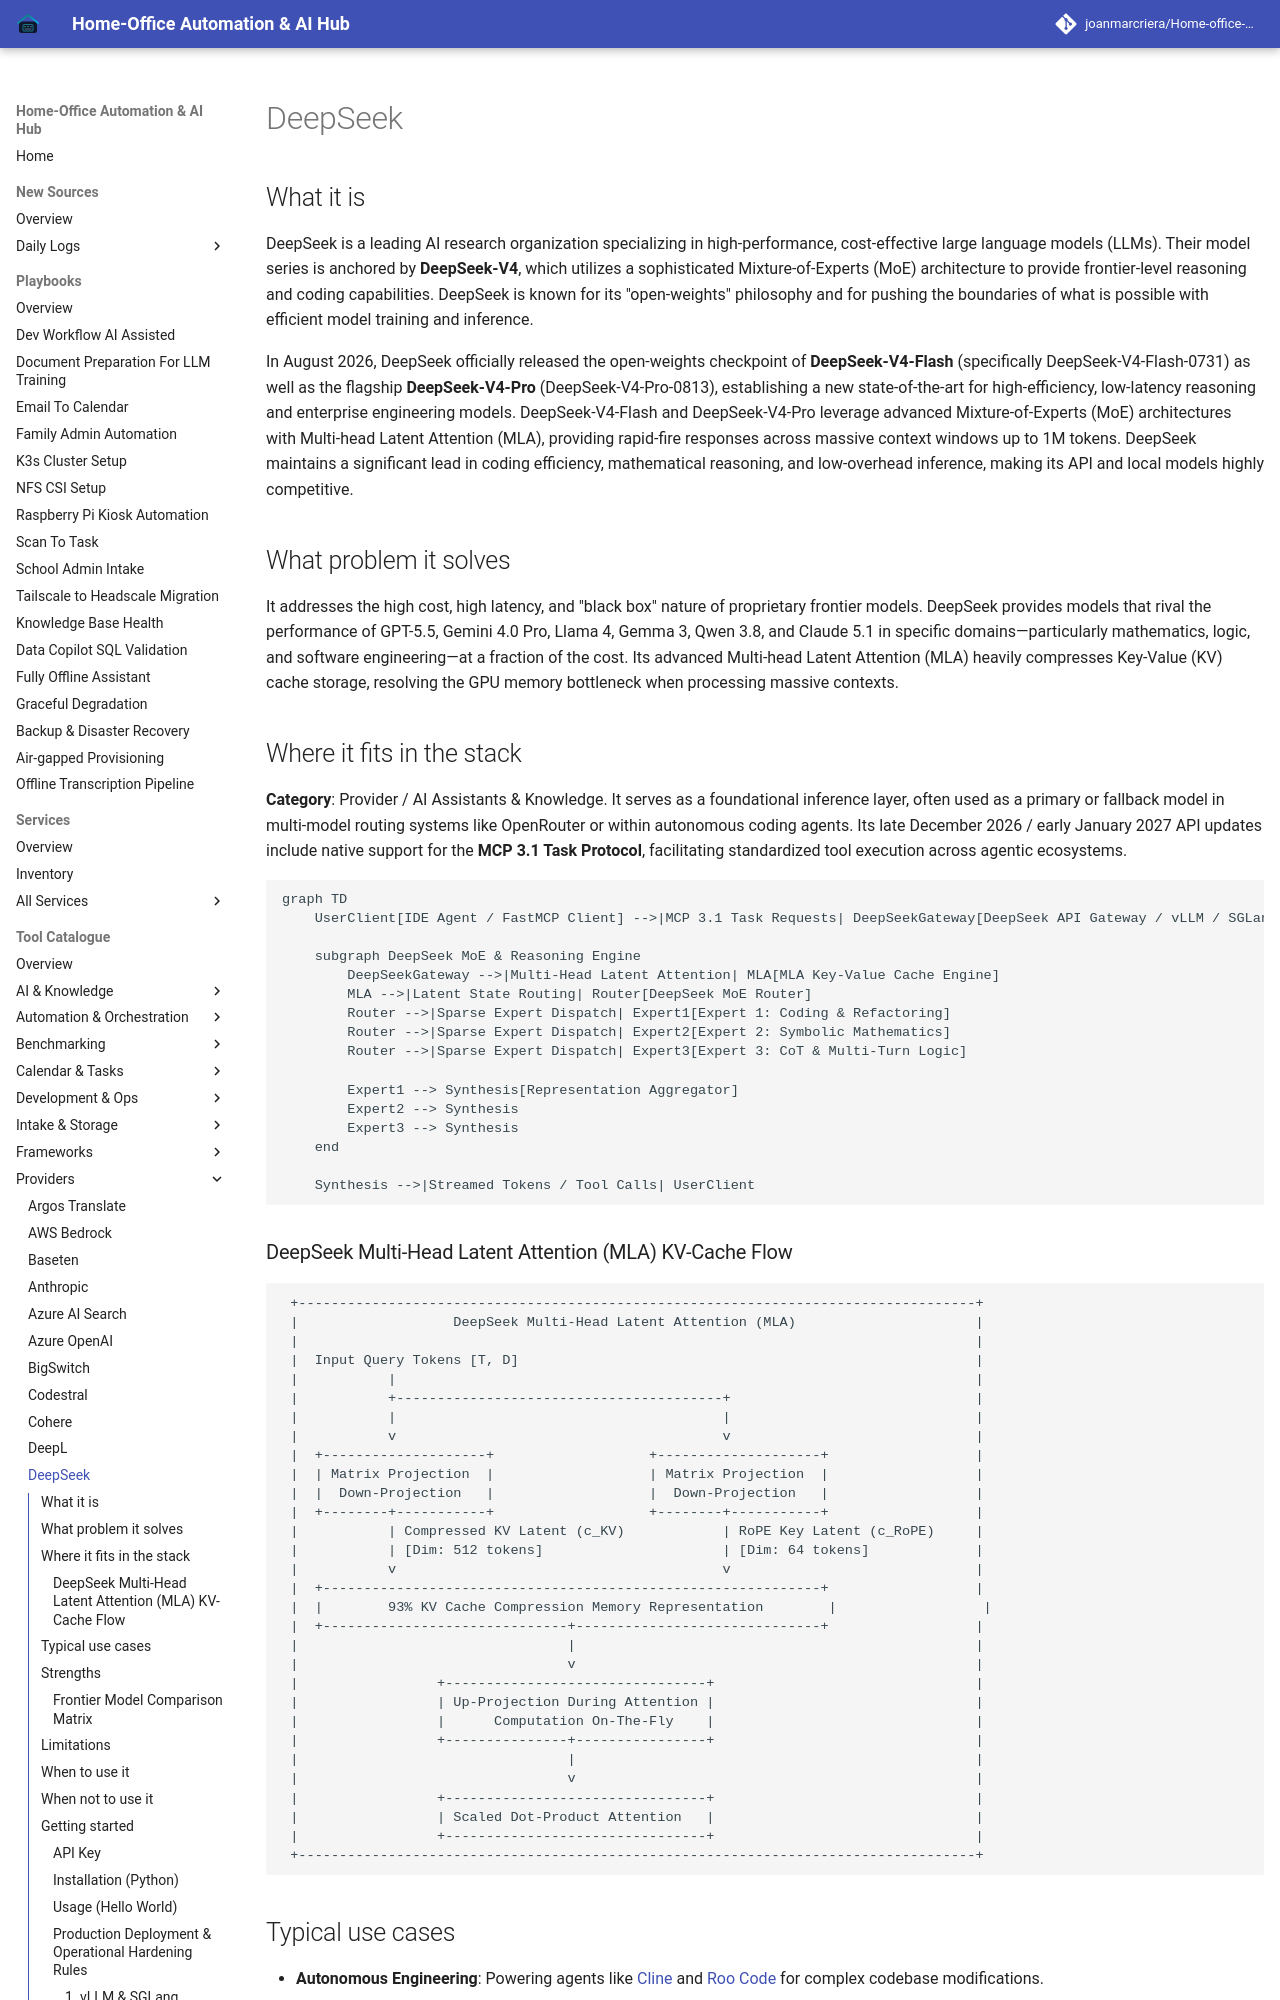

repository: joanmarcriera/Home-office-automations · page: tools/providers/deepseek/index.html · generator: mkdocs

# DeepSeek

## What it is
DeepSeek is a leading AI research organization specializing in high-performance, cost-effective large language models (LLMs). Their model series is anchored by **DeepSeek-V4**, which utilizes a sophisticated Mixture-of-Experts (MoE) architecture to provide frontier-level reasoning and coding capabilities. DeepSeek is known for its "open-weights" philosophy and for pushing the boundaries of what is possible with efficient model training and inference.

In August 2026, DeepSeek officially released the open-weights checkpoint of **DeepSeek-V4-Flash** (specifically DeepSeek-V4-Flash-0731) as well as the flagship **DeepSeek-V4-Pro** (DeepSeek-V4-Pro-0813), establishing a new state-of-the-art for high-efficiency, low-latency reasoning and enterprise engineering models. DeepSeek-V4-Flash and DeepSeek-V4-Pro leverage advanced Mixture-of-Experts (MoE) architectures with Multi-head Latent Attention (MLA), providing rapid-fire responses across massive context windows up to 1M tokens. DeepSeek maintains a significant lead in coding efficiency, mathematical reasoning, and low-overhead inference, making its API and local models highly competitive.

## What problem it solves
It addresses the high cost, high latency, and "black box" nature of proprietary frontier models. DeepSeek provides models that rival the performance of GPT-5.5, Gemini 4.0 Pro, Llama 4, Gemma 3, Qwen 3.8, and Claude 5.1 in specific domains—particularly mathematics, logic, and software engineering—at a fraction of the cost. Its advanced Multi-head Latent Attention (MLA) heavily compresses Key-Value (KV) cache storage, resolving the GPU memory bottleneck when processing massive contexts.

## Where it fits in the stack
**Category**: Provider / AI Assistants & Knowledge. It serves as a foundational inference layer, often used as a primary or fallback model in multi-model routing systems like OpenRouter or within autonomous coding agents. Its late December 2026 / early January 2027 API updates include native support for the **MCP 3.1 Task Protocol**, facilitating standardized tool execution across agentic ecosystems.

```mermaid
graph TD
    UserClient[IDE Agent / FastMCP Client] -->|MCP 3.1 Task Requests| DeepSeekGateway[DeepSeek API Gateway / vLLM / SGLang]

    subgraph DeepSeek MoE & Reasoning Engine
        DeepSeekGateway -->|Multi-Head Latent Attention| MLA[MLA Key-Value Cache Engine]
        MLA -->|Latent State Routing| Router[DeepSeek MoE Router]
        Router -->|Sparse Expert Dispatch| Expert1[Expert 1: Coding & Refactoring]
        Router -->|Sparse Expert Dispatch| Expert2[Expert 2: Symbolic Mathematics]
        Router -->|Sparse Expert Dispatch| Expert3[Expert 3: CoT & Multi-Turn Logic]

        Expert1 --> Synthesis[Representation Aggregator]
        Expert2 --> Synthesis
        Expert3 --> Synthesis
    end

    Synthesis -->|Streamed Tokens / Tool Calls| UserClient
```
